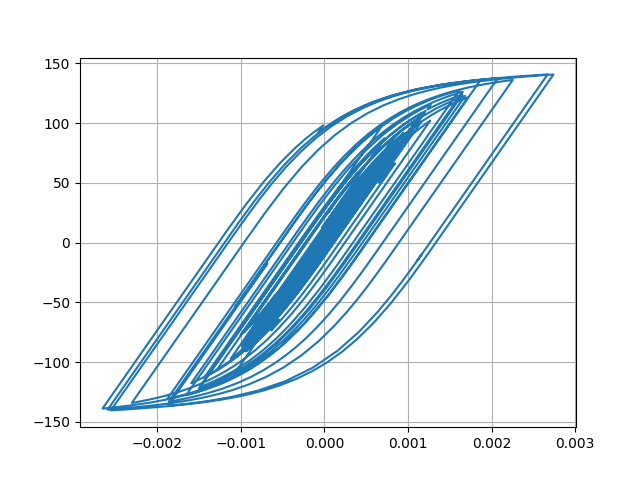

Values plotted in this chart, from the file beside it:
Desplacment, Force
0.0, 0.0
1.1906532919952779e-06, 0.1191
3.6390810756724007e-06, 0.3639
5.397097040429413e-06, 0.5397
5.4004782175223935e-06, 0.54
3.918938320315997e-06, 0.3919
2.2082220170988865e-06, 0.2208
1.6417626879711465e-06, 0.1642
2.683138161768913e-06, 0.2683
4.660000322239093e-06, 0.466
6.173468876532178e-06, 0.6173
5.7655844203572905e-06, 0.5766
2.5899611213971967e-06, 0.259
-3.163539533830638e-06, -0.3164
-1.0363819738628147e-05, -1.036
-1.7868403169040158e-05, -1.787
-2.5178109783654906e-05, -2.518
-3.242273826347217e-05, -3.242
-3.987313725425595e-05, -3.986
-4.750390046661987e-05, -4.749
-5.492917365743077e-05, -5.49
-6.111264664035334e-05, -6.107
-6.481598805215399e-05, -6.477
-6.532220155784681e-05, -6.527
-6.302555472259785e-05, -6.298
-5.9092122565152285e-05, -5.904
-5.461801494844903e-05, -5.457
-5.056838808043502e-05, -5.052
-4.742699028505143e-05, -4.738
-4.534187181731151e-05, -4.529
-4.428427463006101e-05, -4.424
-4.374618675814693e-05, -4.37
-4.2640676987949e-05, -4.259
-3.988210199023065e-05, -3.983
-3.494865384497979e-05, -3.49
-2.7830139519045144e-05, -2.778
-1.910572845627303e-05, -1.906
-9.26819562219109e-06, -0.9221
1.4984521493723852e-06, 0.1546
1.3026284191691761e-05, 1.307
2.498065472207645e-05, 2.503
3.638161736897839e-05, 3.642
4.587745119478379e-05, 4.591
5.252728950498436e-05, 5.255
5.694390115264801e-05, 5.696
6.0391591726831594e-05, 6.04
6.414897172644204e-05, 6.415
6.90368319732851e-05, 6.903
7.474497015832918e-05, 7.472
8.153323071546715e-05, 8.149
9.059526557896246e-05, 9.052
0.0001033, 10.32
0.0001203, 12.01
0.0001399, 13.95
0.000158, 15.74
0.0001704, 16.96
0.0001744, 17.36
0.00017, 16.91
0.0001589, 15.81
0.0001442, 14.34
... 2,941 more rows
